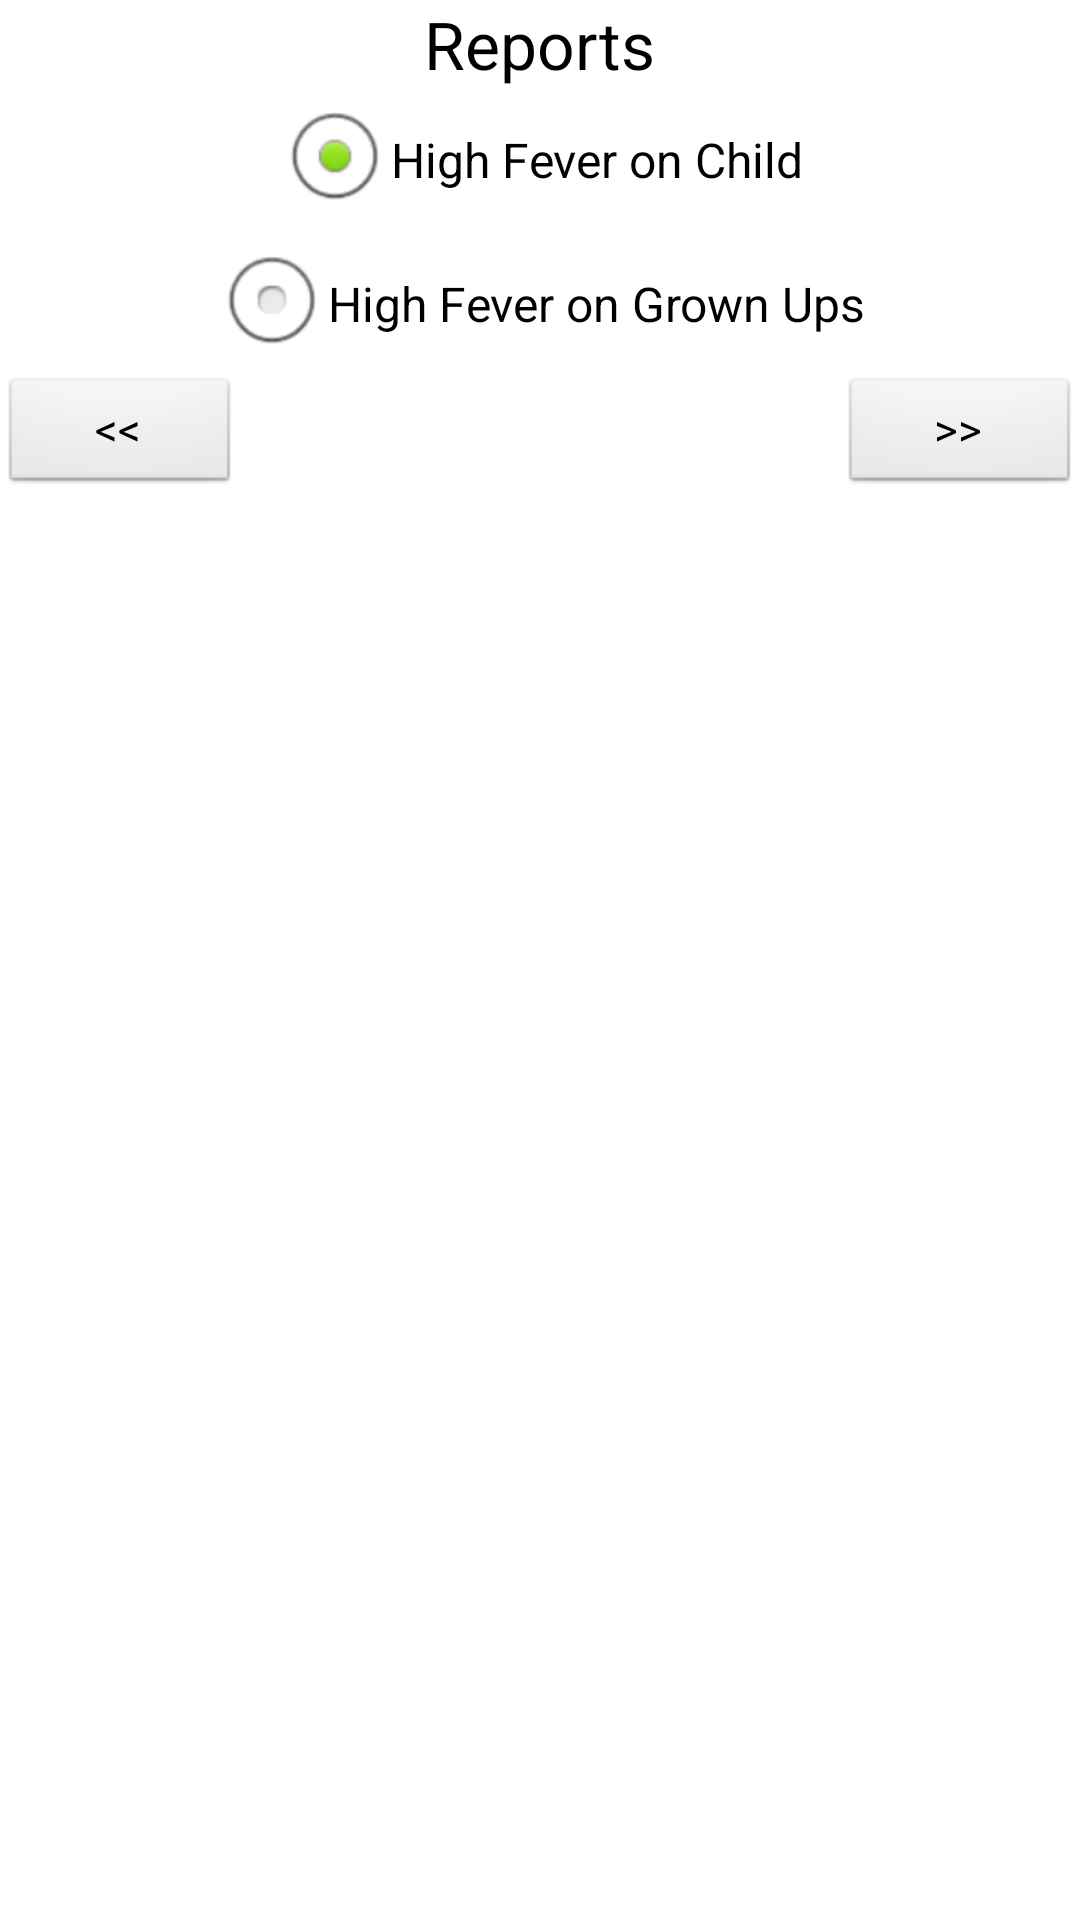

Write the Android layout XML for this screen, with the resource values it uses.
<!-- AndroidManifest.xml: application theme AppTheme -->
<!-- res/layout/report_layaout.xml -->
<LinearLayout xmlns:android="http://schemas.android.com/apk/res/android"
    android:layout_width="fill_parent"
    android:layout_height="fill_parent"
    android:layout_gravity="center"
    android:orientation="vertical" >

    <ScrollView
        android:id="@+id/scrollView"
        android:layout_width="fill_parent"
        android:layout_height="fill_parent" >

        <LinearLayout
            android:layout_width="fill_parent"
            android:layout_height="wrap_content"
            android:gravity="center"
            android:orientation="vertical" >

            <LinearLayout
                android:layout_width="match_parent"
                android:layout_height="wrap_content"
                android:orientation="vertical" >

                <TextView
                    android:id="@+id/textView1"
                    android:layout_width="wrap_content"
                    android:layout_height="wrap_content"
                    android:layout_gravity="center"
                    android:text="@string/reports"
                    android:textAppearance="?android:attr/textAppearanceLarge" />

                <RelativeLayout
                    android:layout_width="match_parent"
                    android:layout_height="match_parent"
                    android:layout_gravity="center" >

                    <RadioGroup
                        android:id="@+id/rgReports"
                        android:layout_width="wrap_content"
                        android:layout_height="fill_parent"
                        android:layout_alignParentTop="true"
                        android:layout_centerHorizontal="true"
                        android:gravity="center" >

                        <RadioButton
                            android:id="@+id/rbHighFChild"
                            android:layout_width="wrap_content"
                            android:layout_height="wrap_content"
                            android:checked="true"
                            android:text="@string/high_fever_on_child" />

                        <RadioButton
                            android:id="@+id/rbDummyR"
                            android:layout_width="wrap_content"
                            android:layout_height="wrap_content"
                            android:layout_gravity="center|left"
                            android:text="@string/high_fever_on_grown_ups" />
                    </RadioGroup>

                </RelativeLayout>
            </LinearLayout>
             <RelativeLayout
                android:layout_width="fill_parent"
                android:layout_height="wrap_content" >

                <Button
                    android:id="@+id/btnBackra"
                    android:layout_width="80dp"
                    android:layout_height="40dp"
                    android:layout_gravity="right"
                    android:text="@string/backbutton"
                    android:textSize="15sp" />

                <Button
                    android:id="@+id/btnNextra"
                    android:layout_width="80dp"
                    android:layout_height="40dp"
                    android:layout_alignParentRight="true"
                    android:layout_alignParentTop="true"
                    android:text="@string/nextbutton"
                    android:textSize="15sp" />
            </RelativeLayout>
        </LinearLayout>
    </ScrollView>

</LinearLayout>
<!-- resources referenced by this layout -->
<resources>
  <string name="backbutton">    &lt;&lt;     </string>
  <string name="high_fever_on_child">High Fever on Child</string>
  <string name="high_fever_on_grown_ups">High Fever on Grown Ups</string>
  <string name="nextbutton">    &gt;&gt;     </string>
  <string name="reports">Reports</string>
  <style name="AppTheme" parent="AppBaseTheme">
          
      </style>
  <style name="AppBaseTheme" parent="android:Theme.Light">
          
      </style>
</resources>
